Run: headless pygame with SDL's dummy video driver; simulated clock (each Clock.tick advances the game by its frame time, no real sleeping); random seed 0; keys injected as events and as key.get_pressed() state; no mouse input; restart key R tapped at the start of phases 3 and 4.
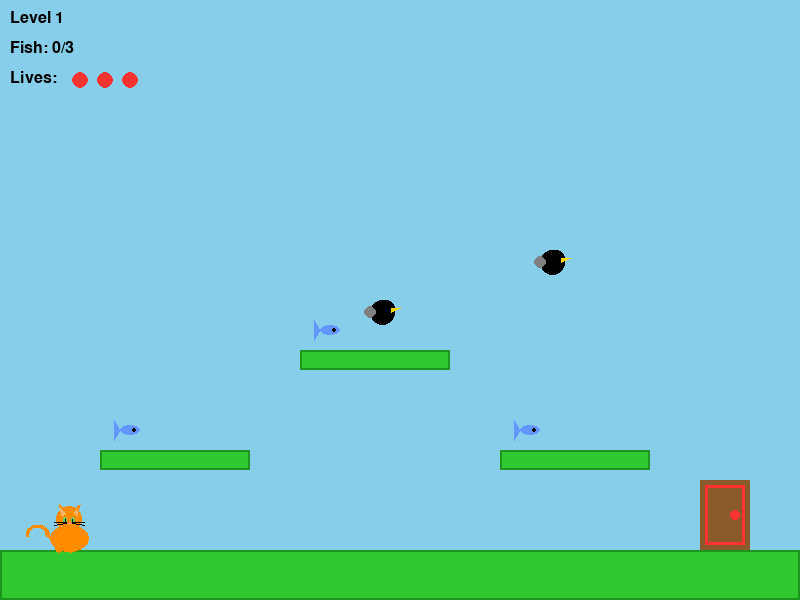
Frame 1 of 4 · flips 1–60 · no input
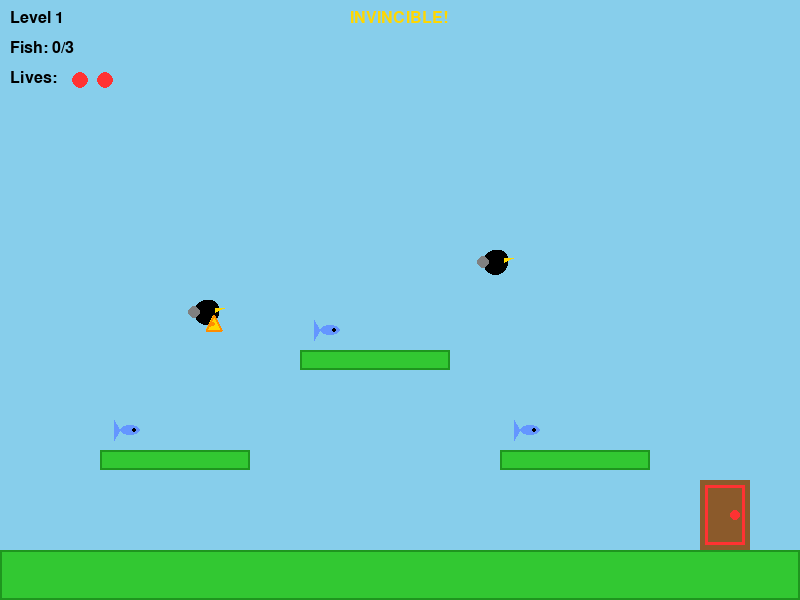
Frame 2 of 4 · flips 61–180 · tapped SPACE, RETURN · held RIGHT (→), D
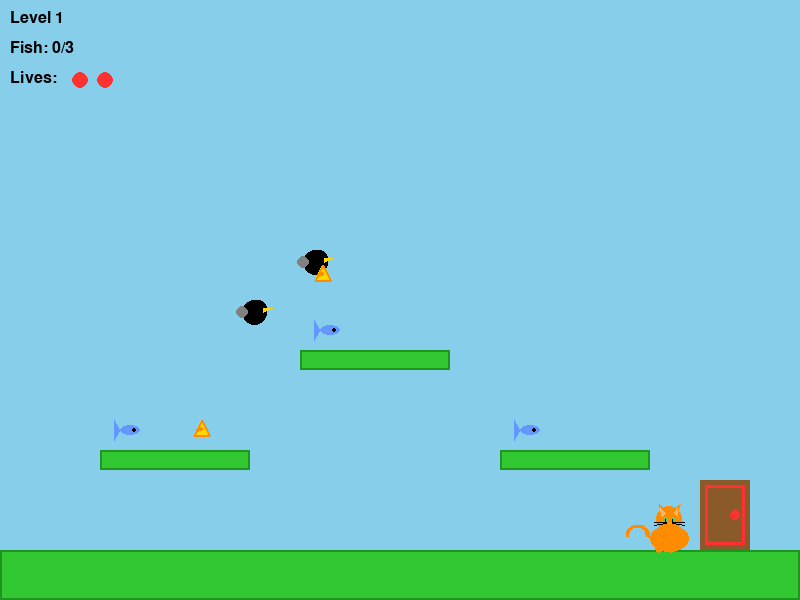
Frame 3 of 4 · flips 181–300 · tapped R · held DOWN (↓), S
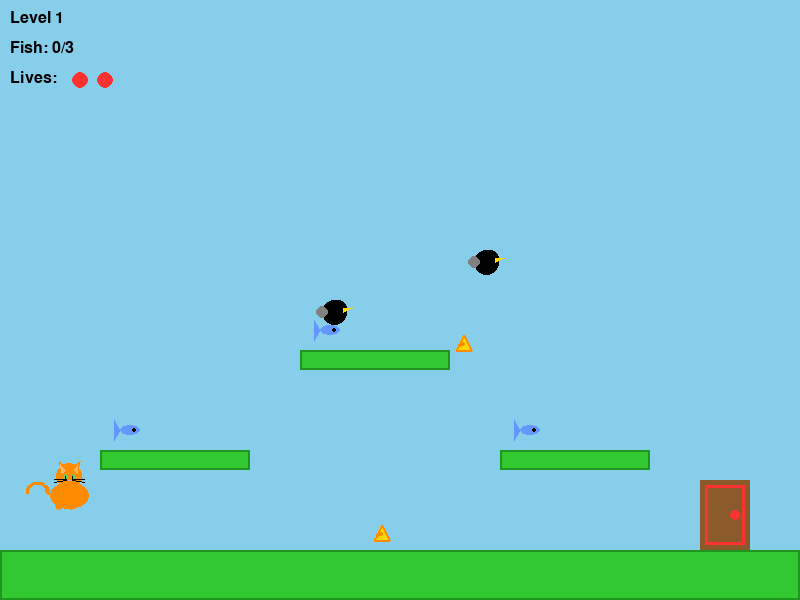
Frame 4 of 4 · flips 301–420 · tapped R · held LEFT (←), A, UP (↑), W

The pygame program that drew these frames:

import pygame
import random
import math

pygame.init()

# Constants
WIDTH, HEIGHT = 800, 600
FPS = 60
WHITE = (255, 255, 255)
BLACK = (0, 0, 0)
BLUE = (100, 150, 255)
GREEN = (50, 200, 50)
BROWN = (139, 90, 43)
ORANGE = (255, 140, 0)
YELLOW = (255, 215, 0)
GRAY = (128, 128, 128)
RED = (255, 50, 50)

# Game setup
screen = pygame.display.set_mode((WIDTH, HEIGHT))
pygame.display.set_caption("Cat's Fish Quest")
clock = pygame.time.Clock()

# Helper functions to draw sprites
def draw_cat(surface, x, y, size=30):
    # Body
    pygame.draw.ellipse(surface, ORANGE, (x, y + size // 2, size * 1.3, size * 0.9))
    # Head
    head_x = x + size * 0.65
    head_y = y + size * 0.3
    pygame.draw.circle(surface, ORANGE, (int(head_x), int(head_y)), int(size * 0.45))
    # Ears - pointy triangles
    ear1 = [(head_x - size * 0.25, head_y - size * 0.1), 
            (head_x - size * 0.35, head_y - size * 0.5), 
            (head_x - size * 0.05, head_y - size * 0.25)]
    pygame.draw.polygon(surface, ORANGE, ear1)
    ear2 = [(head_x + size * 0.25, head_y - size * 0.1), 
            (head_x + size * 0.35, head_y - size * 0.5), 
            (head_x + size * 0.05, head_y - size * 0.25)]
    pygame.draw.polygon(surface, ORANGE, ear2)
    # Inner ears
    pygame.draw.polygon(surface, (255, 180, 100), 
                       [(head_x - size * 0.25, head_y - size * 0.1),
                        (head_x - size * 0.3, head_y - size * 0.4),
                        (head_x - size * 0.15, head_y - size * 0.2)], 0)
    pygame.draw.polygon(surface, (255, 180, 100),
                       [(head_x + size * 0.25, head_y - size * 0.1),
                        (head_x + size * 0.3, head_y - size * 0.4),
                        (head_x + size * 0.15, head_y - size * 0.2)], 0)
    # Eyes - cat-like slits
    pygame.draw.ellipse(surface, (100, 200, 100), (head_x - size * 0.2, head_y - size * 0.05, size * 0.15, size * 0.2))
    pygame.draw.ellipse(surface, (100, 200, 100), (head_x + size * 0.05, head_y - size * 0.05, size * 0.15, size * 0.2))
    pygame.draw.ellipse(surface, BLACK, (head_x - size * 0.15, head_y, size * 0.05, size * 0.15))
    pygame.draw.ellipse(surface, BLACK, (head_x + size * 0.1, head_y, size * 0.05, size * 0.15))
    # Nose
    nose_points = [(head_x, head_y + size * 0.1), 
                   (head_x - size * 0.05, head_y + size * 0.15),
                   (head_x + size * 0.05, head_y + size * 0.15)]
    pygame.draw.polygon(surface, (255, 150, 150), nose_points)
    # Whiskers
    pygame.draw.line(surface, BLACK, (int(head_x - size * 0.1), int(head_y + size * 0.12)), 
                    (int(head_x - size * 0.5), int(head_y + size * 0.1)), 1)
    pygame.draw.line(surface, BLACK, (int(head_x - size * 0.1), int(head_y + size * 0.15)), 
                    (int(head_x - size * 0.5), int(head_y + size * 0.2)), 1)
    pygame.draw.line(surface, BLACK, (int(head_x + size * 0.1), int(head_y + size * 0.12)), 
                    (int(head_x + size * 0.5), int(head_y + size * 0.1)), 1)
    pygame.draw.line(surface, BLACK, (int(head_x + size * 0.1), int(head_y + size * 0.15)), 
                    (int(head_x + size * 0.5), int(head_y + size * 0.2)), 1)
    # Tail
    tail_start_x = x
    tail_start_y = y + size
    pygame.draw.arc(surface, ORANGE, (tail_start_x - size * 0.8, tail_start_y - size * 0.5, size * 0.8, size * 0.8), 
                   0, 3.14, 3)
    # Paws
    pygame.draw.circle(surface, ORANGE, (int(x + size * 0.3), int(y + size * 1.3)), int(size * 0.15))
    pygame.draw.circle(surface, ORANGE, (int(x + size * 0.7), int(y + size * 1.3)), int(size * 0.15))

def draw_crow(surface, x, y, size=25):
    # Body
    pygame.draw.ellipse(surface, BLACK, (x, y, size, size))
    # Head
    pygame.draw.circle(surface, BLACK, (int(x + size * 0.7), int(y + size // 3)), size // 3)
    # Wing
    pygame.draw.ellipse(surface, GRAY, (x - size // 4, y + size // 4, size // 2, size // 2))
    # Beak
    points = [(x + size * 0.85, y + size // 3), (x + size + 5, y + size // 3), (x + size * 0.85, y + size // 2)]
    pygame.draw.polygon(surface, YELLOW, points)

def draw_cheese(surface, x, y, size=15):
    # Cheese wedge
    points = [(x, y + size), (x + size, y + size), (x + size // 2, y)]
    pygame.draw.polygon(surface, YELLOW, points)
    pygame.draw.polygon(surface, ORANGE, points, 2)
    # Holes
    pygame.draw.circle(surface, ORANGE, (int(x + size // 2), int(y + size * 0.6)), 2)
    pygame.draw.circle(surface, ORANGE, (int(x + size * 0.3), int(y + size * 0.7)), 2)

def draw_fish(surface, x, y, size=20):
    # Body
    pygame.draw.ellipse(surface, BLUE, (x, y + size // 4, size, size // 2))
    # Tail
    points = [(x, y + size // 2), (x - size // 3, y), (x - size // 3, y + size)]
    pygame.draw.polygon(surface, BLUE, points)
    # Eye
    pygame.draw.circle(surface, BLACK, (int(x + size * 0.7), int(y + size // 2)), 2)

def draw_door(surface, x, y, width, height, locked=True):
    color = RED if locked else GREEN
    pygame.draw.rect(surface, BROWN, (x, y, width, height))
    pygame.draw.rect(surface, color, (x + 5, y + 5, width - 10, height - 10), 3)
    # Door knob
    pygame.draw.circle(surface, color, (int(x + width - 15), int(y + height // 2)), 5)

class Player:
    def __init__(self, x, y):
        self.x = x
        self.y = y
        self.width = 30
        self.height = 40
        self.vel_y = 0
        self.vel_x = 0
        self.speed = 5
        self.jump_power = 12
        self.on_ground = False
        self.gravity = 0.5
        self.lives = 3
        self.invincible = False
        self.invincible_timer = 0
        self.invincible_duration = 120
        
    def move(self, keys, platforms):
        # Update invincibility
        if self.invincible:
            self.invincible_timer -= 1
            if self.invincible_timer <= 0:
                self.invincible = False
        
        self.vel_x = 0
        if keys[pygame.K_LEFT] or keys[pygame.K_a]:
            self.vel_x = -self.speed
        if keys[pygame.K_RIGHT] or keys[pygame.K_d]:
            self.vel_x = self.speed
            
        if (keys[pygame.K_SPACE] or keys[pygame.K_UP] or keys[pygame.K_w]) and self.on_ground:
            self.vel_y = -self.jump_power
            self.on_ground = False
        
        self.vel_y += self.gravity
        if self.vel_y > 15:
            self.vel_y = 15
            
        self.x += self.vel_x
        self.check_collision_x(platforms)
        
        self.y += self.vel_y
        self.on_ground = False
        self.check_collision_y(platforms)
        
        if self.x < 0:
            self.x = 0
        if self.x > WIDTH - self.width:
            self.x = WIDTH - self.width
    
    def take_damage(self):
        if not self.invincible:
            self.lives -= 1
            self.invincible = True
            self.invincible_timer = self.invincible_duration
            return True
        return False
    
    def check_collision_x(self, platforms):
        for plat in platforms:
            if (self.x < plat.x + plat.width and 
                self.x + self.width > plat.x and
                self.y < plat.y + plat.height and
                self.y + self.height > plat.y):
                if self.vel_x > 0:
                    self.x = plat.x - self.width
                elif self.vel_x < 0:
                    self.x = plat.x + plat.width
                    
    def check_collision_y(self, platforms):
        for plat in platforms:
            if (self.x < plat.x + plat.width and 
                self.x + self.width > plat.x and
                self.y < plat.y + plat.height and
                self.y + self.height > plat.y):
                if self.vel_y > 0:
                    self.y = plat.y - self.height
                    self.vel_y = 0
                    self.on_ground = True
                elif self.vel_y < 0:
                    self.y = plat.y + plat.height
                    self.vel_y = 0
    
    def draw(self):
        # Flicker when invincible
        if not self.invincible or (self.invincible_timer % 10 < 5):
            draw_cat(screen, self.x, self.y, 30)

class Platform:
    def __init__(self, x, y, width, height):
        self.x = x
        self.y = y
        self.width = width
        self.height = height
        
    def draw(self):
        pygame.draw.rect(screen, GREEN, (self.x, self.y, self.width, self.height))
        pygame.draw.rect(screen, (30, 150, 30), (self.x, self.y, self.width, self.height), 2)

class Crow:
    def __init__(self, x, y, speed, shoot_delay):
        self.x = x
        self.y = y
        self.speed = speed
        self.direction = 1
        self.start_x = x
        self.range = 150
        self.shoot_timer = 0
        self.shoot_delay = shoot_delay
        
    def update(self):
        self.x += self.speed * self.direction
        if self.x > self.start_x + self.range or self.x < self.start_x - self.range:
            self.direction *= -1
            
        self.shoot_timer += 1
        
    def draw(self):
        draw_crow(screen, self.x, self.y, 25)

class Cheese:
    def __init__(self, x, y, target_x, target_y):
        self.x = x
        self.y = y
        # Only move vertically downward
        self.vel_x = 0
        self.vel_y = 3.5  # Slower speed
        self.size = 15
        
    def update(self):
        self.x += self.vel_x
        self.y += self.vel_y
        
    def draw(self):
        draw_cheese(screen, int(self.x), int(self.y), self.size)
        
    def off_screen(self):
        return self.y > HEIGHT or self.x < 0 or self.x > WIDTH

class Fish:
    def __init__(self, x, y):
        self.x = x
        self.y = y
        self.width = 20
        self.height = 20
        self.collected = False
        
    def draw(self):
        if not self.collected:
            draw_fish(screen, self.x, self.y, 20)

class Door:
    def __init__(self, x, y):
        self.x = x
        self.y = y
        self.width = 50
        self.height = 70
        
    def draw(self, locked):
        draw_door(screen, self.x, self.y, self.width, self.height, locked)

def create_level(level_num):
    platforms = []
    crows = []
    fishes = []
    
    if level_num == 1:
        platforms = [
            Platform(0, 550, 800, 50),  # Ground
            Platform(100, 450, 150, 20),
            Platform(300, 350, 150, 20),
            Platform(500, 450, 150, 20),
        ]
        crows = [
            Crow(250, 300, 2, 90),
            Crow(450, 250, 1.5, 100),
        ]
        fishes = [
            Fish(120, 420),
            Fish(320, 320),
            Fish(520, 420),
        ]
        door = Door(700, 480)
        player_start = (50, 500)
        
    elif level_num == 2:
        platforms = [
            Platform(0, 550, 800, 50),
            Platform(50, 450, 120, 20),
            Platform(220, 380, 120, 20),
            Platform(400, 320, 120, 20),
            Platform(580, 380, 120, 20),
            Platform(350, 200, 100, 20),
        ]
        crows = [
            Crow(150, 350, 2, 80),
            Crow(450, 250, 2, 85),
            Crow(600, 300, 1.5, 90),
        ]
        fishes = [
            Fish(70, 420),
            Fish(420, 290),
            Fish(600, 350),
        ]
        door = Door(700, 480)
        player_start = (50, 500)
        
    elif level_num == 3:
        platforms = [
            Platform(0, 550, 800, 50),
            Platform(100, 470, 100, 20),
            Platform(250, 400, 100, 20),
            Platform(400, 330, 100, 20),
            Platform(550, 260, 100, 20),
            Platform(200, 250, 100, 20),
            Platform(450, 180, 100, 20),
        ]
        crows = [
            Crow(150, 380, 2.5, 75),
            Crow(350, 280, 2, 80),
            Crow(500, 200, 2.5, 70),
            Crow(250, 180, 2, 85),
        ]
        fishes = [
            Fish(120, 440),
            Fish(420, 300),
            Fish(570, 230),
        ]
        door = Door(700, 480)
        player_start = (50, 500)
        
    else:  # Level 4 - Hardest
        platforms = [
            Platform(0, 550, 800, 50),
            Platform(80, 480, 80, 20),
            Platform(200, 430, 80, 20),
            Platform(320, 380, 80, 20),
            Platform(440, 330, 80, 20),
            Platform(560, 280, 80, 20),
            Platform(680, 380, 100, 20),
            Platform(150, 320, 80, 20),
            Platform(300, 250, 80, 20),
            Platform(450, 200, 80, 20),
            Platform(200, 150, 80, 20),
        ]
        crows = [
            Crow(120, 400, 3, 65),
            Crow(280, 330, 2.5, 70),
            Crow(400, 280, 3, 68),
            Crow(520, 220, 2.5, 72),
            Crow(250, 180, 2.5, 75),
            Crow(600, 200, 3, 65),
        ]
        fishes = [
            Fish(100, 450),
            Fish(340, 350),
            Fish(470, 170),
        ]
        door = Door(710, 310)
        player_start = (50, 500)
    
    return platforms, crows, fishes, door, player_start

def main():
    current_level = 1
    max_level = 4
    
    platforms, crows, fishes, door, player_start = create_level(current_level)
    player = Player(player_start[0], player_start[1])
    cheeses = []
    fish_collected = 0
    
    font = pygame.font.Font(None, 36)
    small_font = pygame.font.Font(None, 24)
    large_font = pygame.font.Font(None, 48)
    
    running = True
    game_over = False
    win = False
    game_complete = False
    
    while running:
        clock.tick(FPS)
        
        for event in pygame.event.get():
            if event.type == pygame.QUIT:
                running = False
            if event.type == pygame.KEYDOWN:
                if event.key == pygame.K_r and game_over:
                    platforms, crows, fishes, door, player_start = create_level(current_level)
                    player = Player(player_start[0], player_start[1])
                    cheeses = []
                    fish_collected = 0
                    game_over = False
                    win = False
                if event.key == pygame.K_n and win and not game_complete:
                    if current_level < max_level:
                        current_level += 1
                        platforms, crows, fishes, door, player_start = create_level(current_level)
                        player = Player(player_start[0], player_start[1])
                        cheeses = []
                        fish_collected = 0
                        game_over = False
                        win = False
                    else:
                        game_complete = True
                if event.key == pygame.K_SPACE and game_complete:
                    # Restart from beginning
                    current_level = 1
                    platforms, crows, fishes, door, player_start = create_level(current_level)
                    player = Player(player_start[0], player_start[1])
                    cheeses = []
                    fish_collected = 0
                    game_over = False
                    win = False
                    game_complete = False
        
        if not game_over and not win:
            keys = pygame.key.get_pressed()
            player.move(keys, platforms)
            
            # Update crows and shooting
            for crow in crows:
                crow.update()
                if crow.shoot_timer >= crow.shoot_delay:
                    cheeses.append(Cheese(crow.x + 12, crow.y + 12, player.x + 15, player.y + 18))
                    crow.shoot_timer = 0
            
            # Update cheeses
            for cheese in cheeses[:]:
                cheese.update()
                if cheese.off_screen():
                    cheeses.remove(cheese)
                elif (player.x < cheese.x + cheese.size and
                      player.x + player.width > cheese.x and
                      player.y < cheese.y + cheese.size and
                      player.y + player.height > cheese.y):
                    if player.take_damage():
                        cheeses.remove(cheese)
                        if player.lives <= 0:
                            game_over = True
            
            # Check fish collection
            for fish in fishes:
                if not fish.collected:
                    if (player.x < fish.x + fish.width and
                        player.x + player.width > fish.x and
                        player.y < fish.y + fish.height and
                        player.y + player.height > fish.y):
                        fish.collected = True
                        fish_collected += 1
            
            # Check door
            door_unlocked = fish_collected >= 3
            if door_unlocked:
                if (player.x < door.x + door.width and
                    player.x + player.width > door.x and
                    player.y < door.y + door.height and
                    player.y + player.height > door.y):
                    win = True
            
            # Check if player fell
            if player.y > HEIGHT:
                game_over = True
        
        # Draw everything
        screen.fill((135, 206, 235))  # Sky blue
        
        for platform in platforms:
            platform.draw()
        
        for crow in crows:
            crow.draw()
        
        for cheese in cheeses:
            cheese.draw()
        
        for fish in fishes:
            fish.draw()
        
        door.draw(fish_collected < 3)
        player.draw()
        
        # UI
        level_text = small_font.render(f"Level {current_level}", True, BLACK)
        screen.blit(level_text, (10, 10))
        
        fish_text = small_font.render(f"Fish: {fish_collected}/3", True, BLACK)
        screen.blit(fish_text, (10, 40))
        
        # Draw lives
        lives_text = small_font.render(f"Lives:", True, BLACK)
        screen.blit(lives_text, (10, 70))
        for i in range(player.lives):
            pygame.draw.circle(screen, RED, (80 + i * 25, 80), 8)
        
        if player.invincible and not game_over:
            invincible_text = small_font.render("INVINCIBLE!", True, YELLOW)
            screen.blit(invincible_text, (WIDTH // 2 - 50, 10))
        
        if game_over:
            text = font.render("GAME OVER! Press R to Retry", True, RED)
            screen.blit(text, (WIDTH // 2 - text.get_width() // 2, HEIGHT // 2))
        
        if win and not game_complete:
            if current_level < max_level:
                text = font.render("LEVEL COMPLETE!", True, GREEN)
                screen.blit(text, (WIDTH // 2 - text.get_width() // 2, HEIGHT // 2 - 30))
                text2 = small_font.render("Press N for Next Level", True, BLACK)
                screen.blit(text2, (WIDTH // 2 - text2.get_width() // 2, HEIGHT // 2 + 10))
        
        if game_complete:
            # Victory screen
            screen.fill((50, 20, 80))  # Dark purple background
            
            # Stars animation
            for i in range(20):
                star_x = (WIDTH // 4) + (i * 30) % (WIDTH // 2)
                star_y = 50 + ((i * 47) % 150)
                pygame.draw.circle(screen, YELLOW, (star_x, star_y), 3)
            
            # Title
            title = large_font.render("CONGRATULATIONS!", True, YELLOW)
            screen.blit(title, (WIDTH // 2 - title.get_width() // 2, HEIGHT // 3))
            
            # Sub text
            text1 = font.render("You completed all 4 levels!", True, WHITE)
            screen.blit(text1, (WIDTH // 2 - text1.get_width() // 2, HEIGHT // 2 - 20))
            
            text2 = font.render("The cat found all the fish!", True, (100, 200, 255))
            screen.blit(text2, (WIDTH // 2 - text2.get_width() // 2, HEIGHT // 2 + 30))
            
            # Draw big cat
            draw_cat(screen, WIDTH // 2 - 40, HEIGHT // 2 + 80, 60)
            
            # Restart instruction
            restart_text = small_font.render("Press SPACE to play again from Level 1", True, GREEN)
            screen.blit(restart_text, (WIDTH // 2 - restart_text.get_width() // 2, HEIGHT - 80))
        
        pygame.display.flip()
    
    pygame.quit()

if __name__ == "__main__":
    main()
